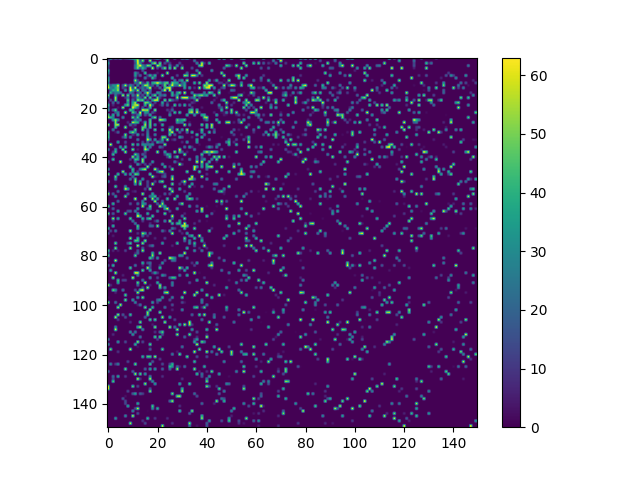

The data file committed next to this chart (first rows):
0, 56, 10, 30, 15, 38, 9, 19, 24, 40, 54, 51, 40, 13, 0, 14, 10, 0, 8, 25, 49, 23, 0, 26
15, 0, 0, 0, 0, 0, 0, 0, 0, 0, 0, 23, 61, 13, 54, 0, 0, 61, 0, 0, 0, 0, 0, 0
37, 0, 0, 0, 0, 0, 0, 0, 0, 0, 0, 15, 60, 24, 3, 0, 0, 0, 42, 57, 0, 52, 0, 15
17, 0, 0, 0, 0, 0, 0, 0, 0, 0, 0, 24, 49, 63, 28, 17, 52, 45, 0, 0, 58, 43, 5, 0
12, 0, 0, 0, 0, 0, 0, 0, 0, 0, 0, 26, 52, 17, 42, 23, 0, 0, 62, 0, 14, 0, 23, 55
41, 0, 0, 0, 0, 0, 0, 0, 0, 0, 0, 0, 0, 0, 18, 0, 0, 0, 0, 0, 0, 0, 0, 0
27, 0, 0, 0, 0, 0, 0, 0, 0, 0, 0, 34, 15, 0, 0, 47, 0, 0, 0, 0, 5, 0, 0, 0
10, 0, 0, 0, 0, 0, 0, 0, 0, 0, 0, 35, 5, 23, 0, 0, 12, 41, 13, 40, 0, 0, 55, 0
33, 0, 0, 0, 0, 0, 0, 0, 0, 0, 0, 14, 0, 0, 0, 30, 3, 1, 45, 14, 0, 0, 0, 0
38, 0, 0, 0, 0, 0, 0, 0, 0, 0, 0, 58, 13, 0, 2, 0, 0, 0, 0, 0, 0, 4, 0, 0
23, 0, 0, 0, 0, 0, 0, 0, 0, 0, 0, 21, 14, 59, 12, 5, 42, 1, 38, 46, 61, 44, 22, 44
53, 17, 32, 32, 62, 0, 16, 61, 9, 30, 17, 0, 28, 1, 24, 58, 51, 9, 19, 1, 30, 0, 11, 51
61, 27, 22, 38, 49, 0, 14, 6, 0, 62, 9, 61, 0, 14, 25, 9, 37, 62, 0, 5, 3, 24, 0, 42
1, 21, 42, 34, 54, 0, 0, 36, 0, 63, 40, 11, 57, 0, 25, 19, 1, 28, 0, 0, 0, 0, 26, 61
0, 41, 16, 26, 27, 25, 0, 0, 0, 27, 15, 1, 12, 21, 0, 27, 61, 21, 0, 0, 34, 26, 0, 0
52, 0, 0, 28, 5, 0, 59, 0, 52, 0, 28, 10, 60, 6, 18, 0, 41, 0, 28, 51, 0, 25, 17, 30
22, 0, 0, 57, 0, 0, 0, 8, 23, 0, 8, 8, 34, 17, 6, 54, 0, 50, 3, 0, 51, 11, 1, 0
0, 16, 0, 52, 0, 0, 0, 0, 48, 0, 23, 4, 53, 41, 49, 0, 11, 0, 38, 59, 57, 0, 0, 52
9, 0, 21, 0, 21, 0, 0, 0, 36, 0, 37, 54, 0, 0, 0, 51, 48, 23, 0, 13, 0, 0, 39, 0
44, 0, 8, 0, 0, 0, 0, 39, 49, 0, 44, 55, 62, 0, 0, 40, 0, 62, 21, 0, 0, 4, 22, 0
20, 0, 0, 0, 4, 0, 59, 0, 0, 0, 62, 43, 21, 0, 17, 0, 5, 44, 0, 0, 0, 0, 0, 0
37, 0, 22, 48, 0, 0, 0, 0, 0, 46, 32, 0, 4, 0, 61, 53, 55, 0, 0, 56, 0, 0, 0, 0
0, 0, 0, 17, 27, 0, 0, 59, 0, 0, 48, 25, 0, 63, 0, 33, 30, 0, 17, 5, 0, 0, 0, 0
45, 0, 41, 0, 35, 0, 0, 0, 0, 0, 6, 5, 25, 43, 0, 18, 6, 42, 0, 0, 0, 0, 0, 0
54, 41, 28, 0, 0, 0, 32, 0, 0, 0, 51, 12, 46, 0, 0, 0, 0, 0, 31, 52, 0, 22, 0, 0
0, 0, 34, 53, 31, 0, 0, 0, 0, 0, 0, 30, 13, 29, 0, 0, 0, 46, 0, 0, 0, 58, 52, 40
0, 0, 0, 52, 0, 0, 0, 0, 8, 0, 59, 43, 41, 0, 5, 44, 0, 48, 0, 0, 0, 5, 0, 0
58, 0, 0, 51, 58, 0, 0, 0, 0, 26, 5, 12, 0, 0, 0, 57, 0, 49, 0, 35, 0, 0, 43, 0
0, 0, 0, 44, 0, 0, 0, 58, 0, 0, 5, 1, 0, 0, 48, 44, 1, 46, 0, 0, 0, 0, 0, 0
0, 0, 28, 0, 0, 0, 0, 0, 0, 1, 0, 50, 0, 0, 50, 0, 19, 0, 0, 51, 0, 0, 39, 0
49, 0, 0, 4, 21, 0, 0, 0, 0, 37, 52, 24, 0, 0, 0, 0, 25, 0, 0, 0, 0, 0, 0, 0
40, 0, 0, 0, 0, 0, 0, 53, 0, 0, 10, 3, 39, 0, 12, 0, 30, 0, 0, 30, 0, 0, 0, 0
44, 0, 0, 0, 0, 0, 13, 36, 0, 31, 0, 0, 0, 0, 0, 0, 35, 4, 0, 0, 0, 0, 51, 51
23, 0, 0, 0, 0, 0, 0, 0, 0, 0, 0, 0, 28, 0, 0, 0, 61, 34, 0, 38, 0, 6, 41, 0
0, 0, 0, 0, 39, 0, 0, 16, 0, 0, 0, 0, 0, 0, 13, 0, 18, 0, 10, 0, 41, 20, 20, 0
0, 63, 0, 0, 0, 0, 0, 4, 0, 0, 48, 0, 37, 0, 32, 28, 22, 24, 34, 0, 0, 0, 0, 56
0, 0, 3, 0, 0, 39, 0, 46, 0, 0, 0, 0, 0, 0, 0, 48, 0, 31, 0, 0, 0, 26, 13, 0
29, 0, 0, 35, 0, 0, 54, 0, 0, 0, 54, 0, 5, 0, 0, 59, 40, 0, 0, 0, 0, 0, 2, 0
0, 0, 11, 44, 0, 0, 0, 58, 0, 0, 0, 0, 0, 0, 0, 13, 0, 0, 0, 0, 58, 0, 0, 39
0, 0, 45, 0, 0, 0, 0, 0, 0, 0, 0, 51, 24, 0, 21, 8, 0, 0, 0, 0, 0, 0, 0, 12
0, 0, 0, 0, 0, 0, 0, 0, 0, 0, 56, 5, 36, 0, 0, 32, 0, 0, 0, 0, 0, 0, 0, 0
0, 0, 47, 0, 0, 0, 0, 0, 0, 11, 0, 45, 41, 0, 53, 0, 0, 0, 0, 0, 0, 0, 0, 0
21, 0, 0, 0, 0, 63, 0, 0, 0, 0, 0, 21, 0, 0, 53, 0, 0, 0, 35, 0, 0, 0, 0, 0
0, 0, 0, 0, 0, 0, 0, 0, 0, 3, 0, 0, 36, 8, 0, 13, 0, 16, 0, 0, 0, 0, 33, 0
0, 0, 0, 0, 0, 0, 0, 0, 0, 47, 0, 0, 0, 0, 0, 0, 58, 0, 0, 0, 0, 0, 0, 45
32, 0, 0, 0, 0, 0, 0, 0, 0, 0, 45, 0, 0, 27, 47, 59, 0, 0, 0, 63, 12, 0, 0, 0
0, 0, 0, 0, 0, 0, 58, 0, 0, 0, 37, 0, 13, 0, 0, 0, 0, 0, 0, 0, 22, 50, 59, 0
55, 0, 0, 0, 46, 0, 0, 40, 0, 37, 0, 51, 44, 0, 0, 0, 0, 50, 0, 0, 0, 0, 5, 14
0, 0, 0, 51, 0, 0, 0, 0, 0, 0, 23, 0, 0, 0, 0, 0, 0, 0, 61, 5, 2, 0, 13, 22
0, 0, 0, 32, 0, 0, 0, 0, 0, 25, 0, 50, 0, 0, 35, 0, 0, 0, 0, 0, 0, 0, 0, 0
30, 0, 0, 2, 0, 0, 0, 0, 0, 0, 0, 59, 0, 39, 0, 0, 15, 0, 0, 13, 0, 34, 51, 0
0, 0, 0, 0, 0, 0, 0, 0, 0, 0, 0, 37, 0, 53, 0, 0, 13, 0, 60, 0, 0, 0, 0, 0
0, 0, 0, 48, 0, 0, 0, 31, 0, 0, 0, 0, 0, 0, 0, 0, 15, 0, 0, 0, 0, 0, 1, 53
0, 0, 0, 0, 0, 0, 0, 61, 38, 0, 0, 0, 0, 0, 0, 15, 0, 59, 0, 0, 0, 0, 0, 2
6, 0, 0, 0, 22, 0, 0, 0, 0, 0, 4, 8, 0, 0, 0, 2, 0, 0, 0, 0, 0, 0, 0, 0
58, 0, 21, 0, 0, 0, 0, 0, 19, 0, 0, 0, 0, 0, 58, 0, 0, 0, 40, 0, 0, 0, 0, 19
0, 0, 0, 35, 0, 0, 0, 55, 0, 0, 0, 0, 0, 0, 0, 0, 0, 25, 27, 45, 0, 4, 0, 0
0, 0, 0, 0, 0, 0, 0, 0, 0, 0, 0, 63, 0, 0, 0, 59, 0, 0, 58, 0, 35, 0, 0, 0
0, 0, 0, 0, 22, 0, 0, 0, 0, 0, 0, 0, 2, 0, 31, 0, 0, 0, 0, 61, 0, 0, 21, 0
0, 0, 43, 0, 0, 0, 0, 0, 0, 18, 0, 0, 25, 0, 35, 27, 0, 0, 0, 0, 21, 0, 56, 0
52, 0, 0, 0, 0, 0, 0, 0, 0, 0, 0, 0, 0, 0, 59, 0, 0, 52, 0, 0, 0, 63, 19, 34
... 89 more rows
